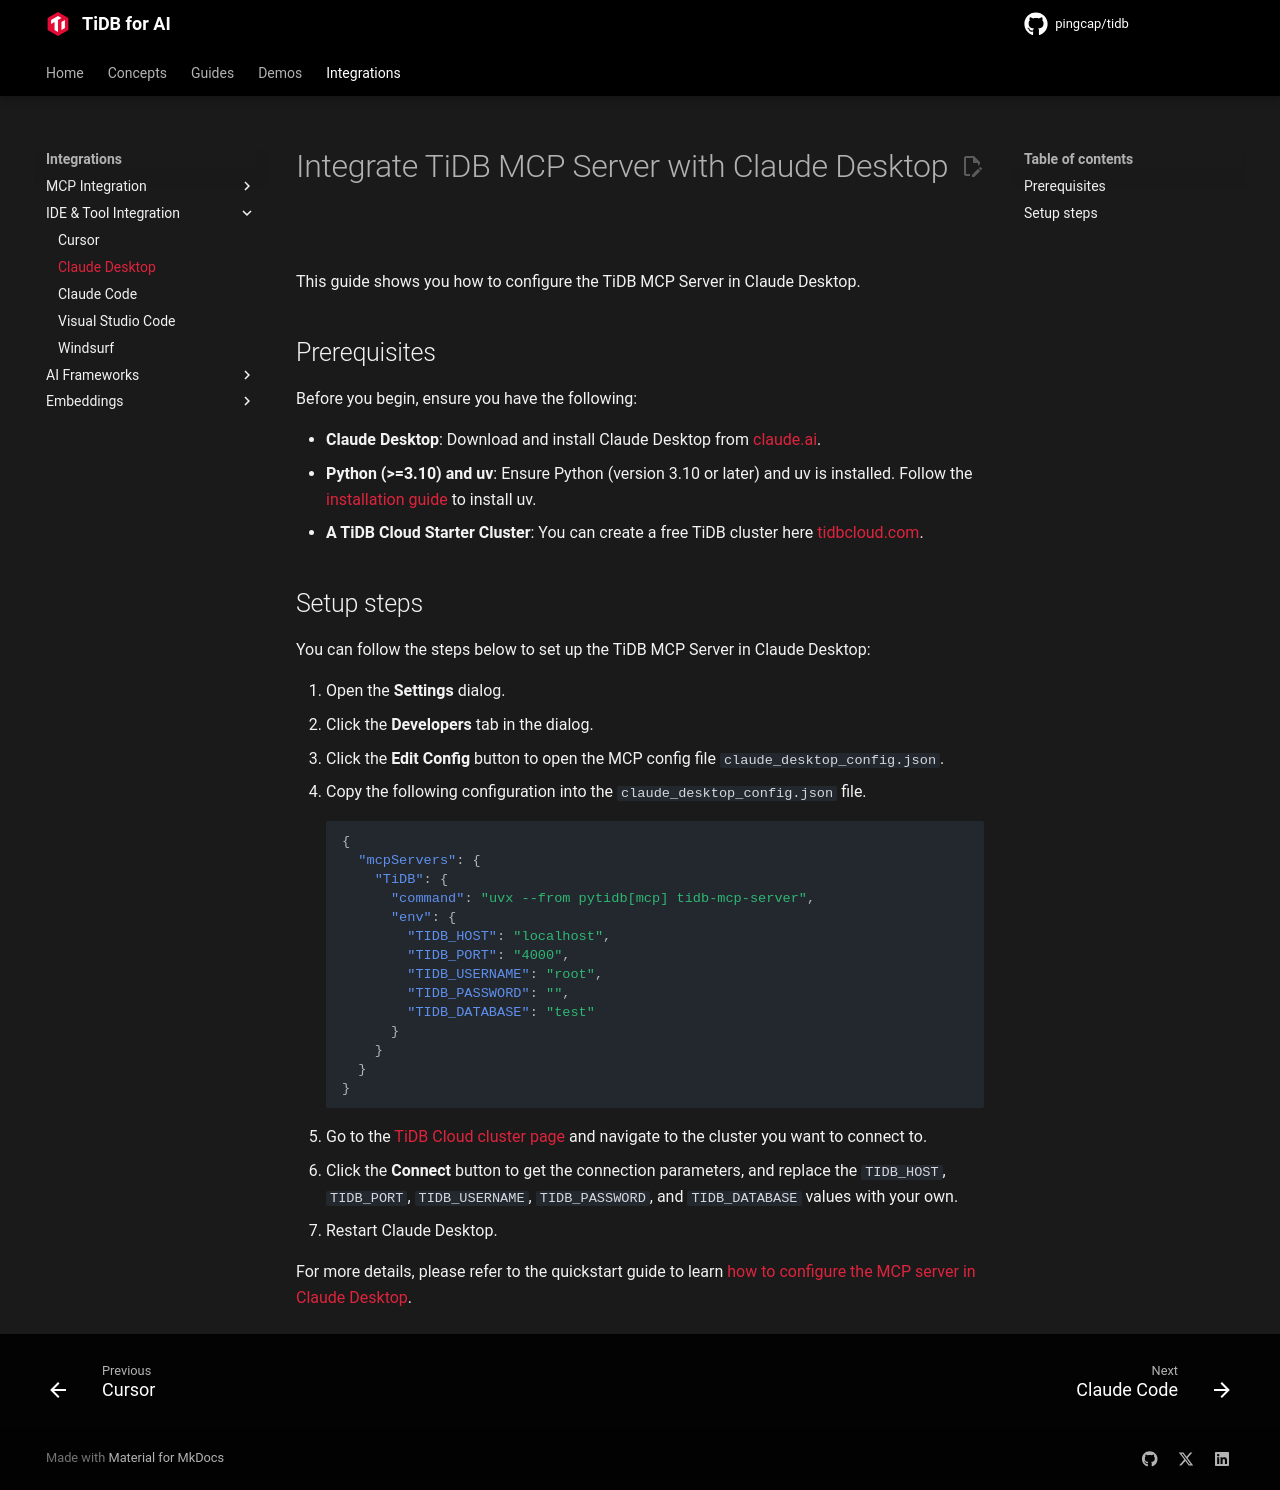

repository: pingcap/pingcap.github.io · page: ai/integrations/tidb-mcp-claude-desktop/index.html · generator: mkdocs

---
title: Get started with Claude Desktop and TiDB MCP Server
description: This guide shows you how to configure the TiDB MCP Server in Claude Desktop.
---

# Integrate TiDB MCP Server with Claude Desktop

This guide shows you how to configure the TiDB MCP Server in Claude Desktop.

## Prerequisites

Before you begin, ensure you have the following:

- **Claude Desktop**: Download and install Claude Desktop from [claude.ai](https://claude.ai/download).
- **Python (>=3.10) and uv**: Ensure Python (version 3.10 or later) and uv is installed. Follow the [installation guide](https://docs.astral.sh/uv/getting-started/installation/) to install uv.
- **A TiDB Cloud Starter Cluster**: You can create a free TiDB cluster here [tidbcloud.com](https://tidbcloud.com/free-trial).

## Setup steps

You can follow the steps below to set up the TiDB MCP Server in Claude Desktop:

1. Open the **Settings** dialog.
2. Click the **Developers** tab in the dialog.
3. Click the **Edit Config** button to open the MCP config file `claude_desktop_config.json`.
4. Copy the following configuration into the `claude_desktop_config.json` file.

    ```json
    {
      "mcpServers": {
        "TiDB": {
          "command": "uvx --from pytidb[mcp] tidb-mcp-server",
          "env": {
            "TIDB_HOST": "localhost",
            "TIDB_PORT": "4000",
            "TIDB_USERNAME": "root",
            "TIDB_PASSWORD": "",
            "TIDB_DATABASE": "test"
          }
        }
      }
    }
    ```

5. Go to the [TiDB Cloud cluster page](https://tidbcloud.com/console/clusters) and navigate to the cluster you want to connect to.
6. Click the **Connect** button to get the connection parameters, and replace the `TIDB_HOST`, `TIDB_PORT`, `TIDB_USERNAME`, `TIDB_PASSWORD`, and `TIDB_DATABASE` values with your own.
7. Restart Claude Desktop.


For more details, please refer to the quickstart guide to learn [how to configure the MCP server in Claude Desktop](https://modelcontextprotocol.io/quickstart/user).
